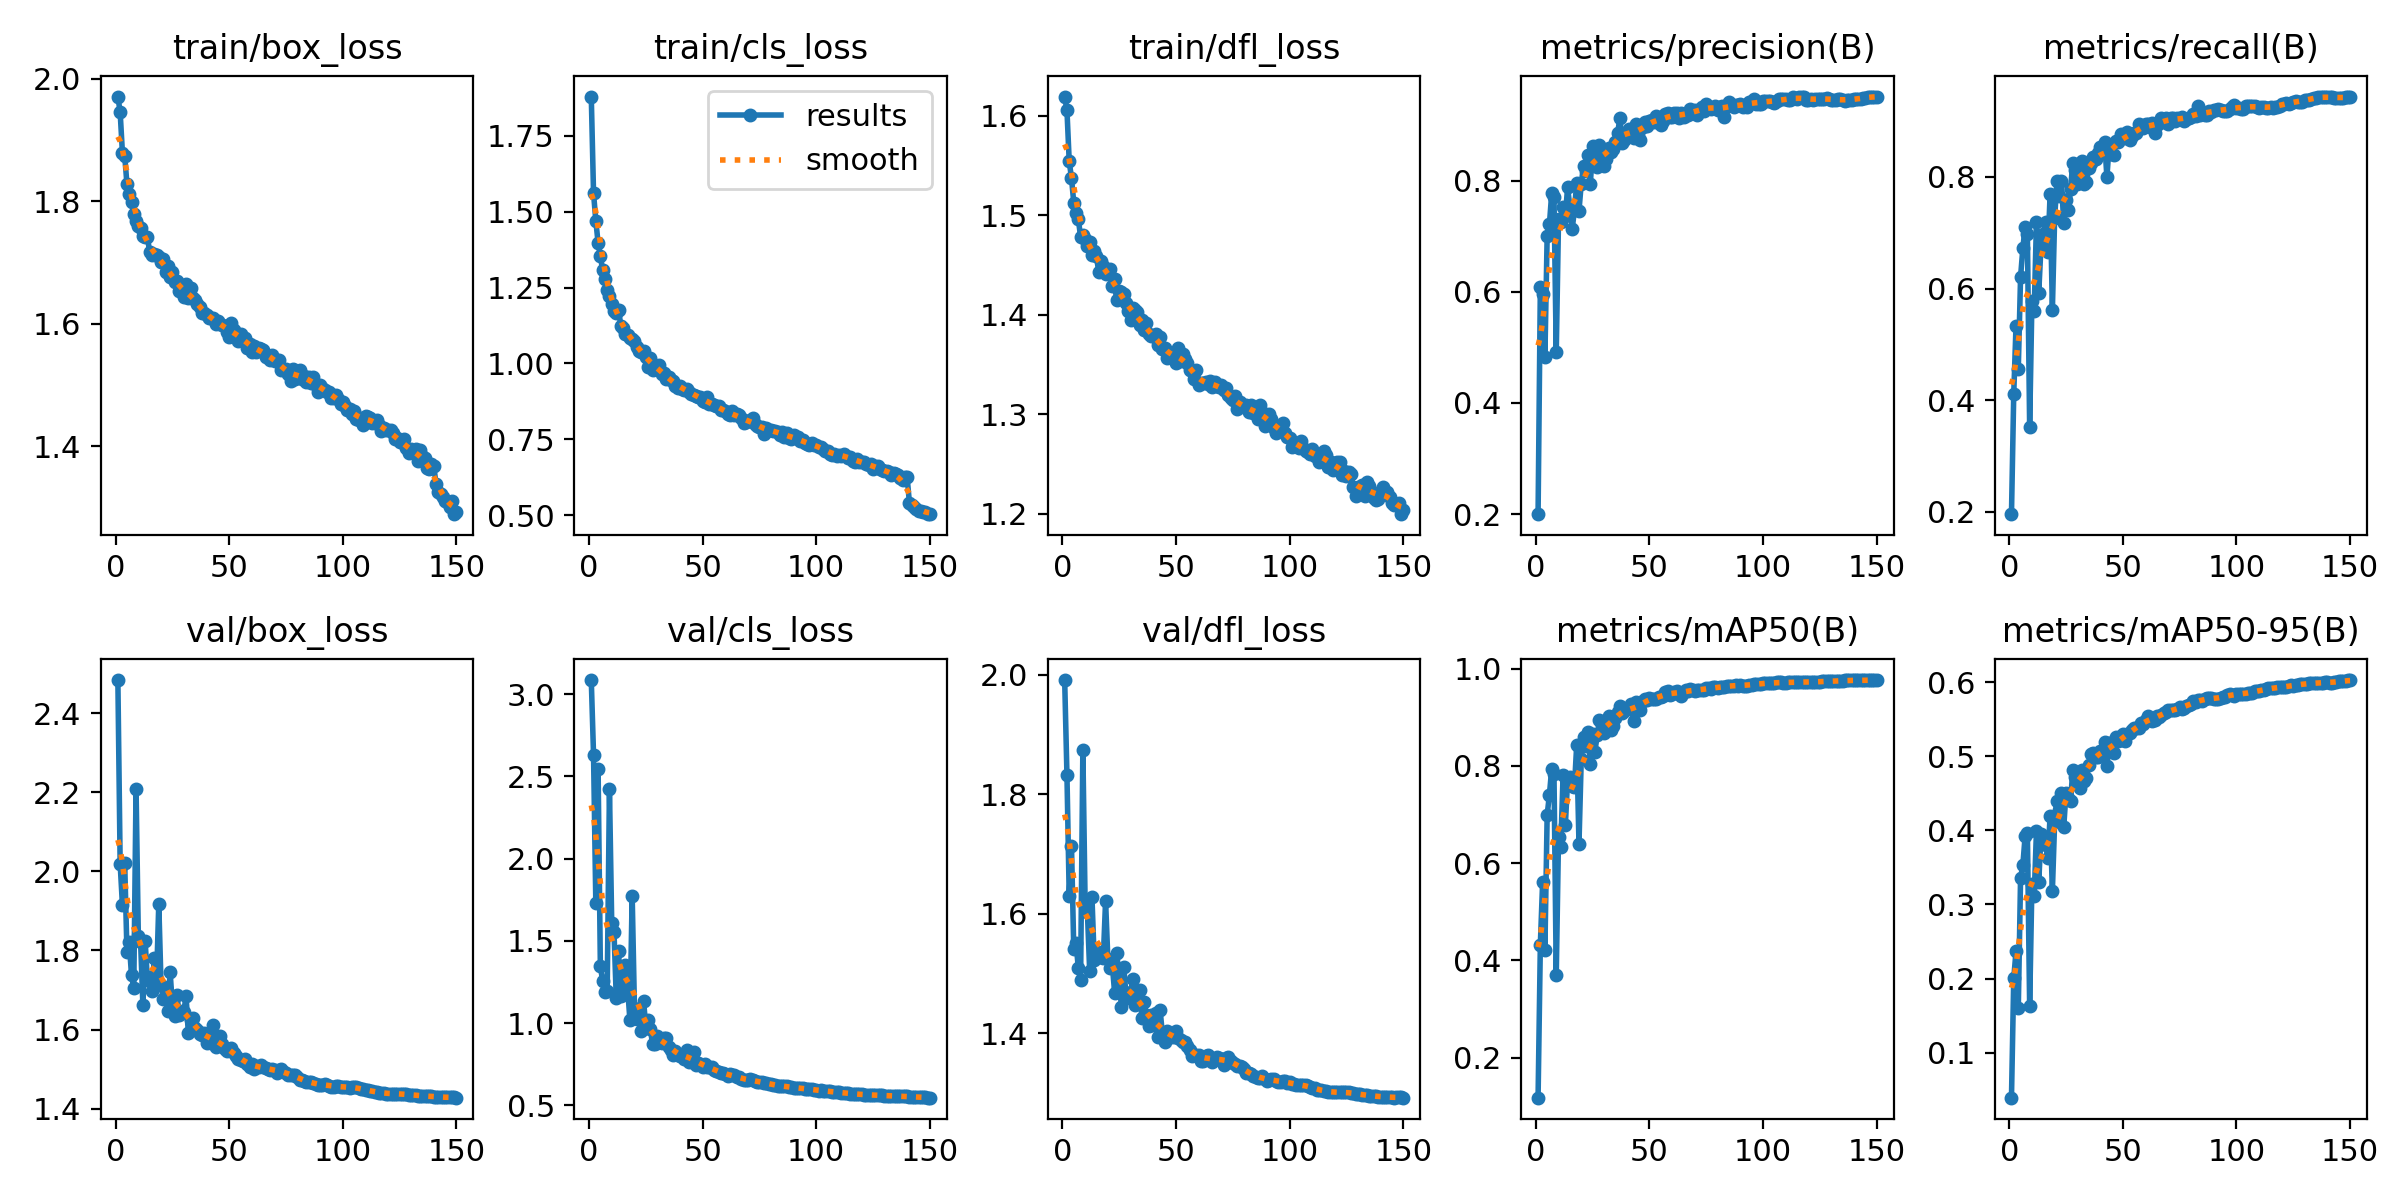

Data behind this chart, as committed beside it:
epoch, time, train/box_loss, train/cls_loss, train/dfl_loss, metrics/precision(B), metrics/recall(B), metrics/mAP50(B), metrics/mAP50-95(B), val/box_loss, val/cls_loss, val/dfl_loss, lr/pg0, lr/pg1, lr/pg2
1, 54.75, 1.971, 1.88, 1.619, 0.2, 0.1954, 0.1177, 0.03926, 2.484, 3.086, 1.991, 0.07012, 0.003321, 0.003321
2, 109.7, 1.945, 1.561, 1.606, 0.6078, 0.4114, 0.4325, 0.2001, 2.019, 2.631, 1.833, 0.04007, 0.00661, 0.00661
3, 166.9, 1.879, 1.47, 1.554, 0.5969, 0.5331, 0.5608, 0.237, 1.915, 1.73, 1.63, 0.009984, 0.009855, 0.009855
4, 227.4, 1.874, 1.397, 1.538, 0.4828, 0.4564, 0.4214, 0.1602, 2.021, 2.544, 1.713, 0.009802, 0.009802, 0.009802
5, 285.4, 1.828, 1.354, 1.513, 0.7007, 0.6207, 0.6991, 0.3355, 1.796, 1.346, 1.541, 0.009736, 0.009736, 0.009736
6, 343.9, 1.812, 1.307, 1.503, 0.7216, 0.6719, 0.7408, 0.3528, 1.82, 1.258, 1.552, 0.00967, 0.00967, 0.00967
7, 404.1, 1.798, 1.277, 1.496, 0.7773, 0.7103, 0.7944, 0.3919, 1.737, 1.189, 1.509, 0.009604, 0.009604, 0.009604
8, 462.4, 1.779, 1.241, 1.478, 0.7699, 0.6972, 0.7839, 0.396, 1.706, 1.194, 1.488, 0.009538, 0.009538, 0.009538
9, 521.1, 1.768, 1.222, 1.48, 0.4919, 0.3515, 0.3706, 0.1629, 2.209, 2.423, 1.875, 0.009472, 0.009472, 0.009472
10, 578.9, 1.76, 1.196, 1.476, 0.7302, 0.5781, 0.6541, 0.3272, 1.837, 1.607, 1.616, 0.009406, 0.009406, 0.009406
11, 638.3, 1.756, 1.172, 1.469, 0.7248, 0.5603, 0.634, 0.3108, 1.822, 1.556, 1.603, 0.00934, 0.00934, 0.00934
12, 699.3, 1.744, 1.167, 1.473, 0.7523, 0.7194, 0.7803, 0.3994, 1.663, 1.155, 1.504, 0.009274, 0.009274, 0.009274
13, 759.2, 1.742, 1.177, 1.46, 0.7362, 0.5924, 0.6778, 0.3301, 1.825, 1.437, 1.629, 0.009208, 0.009208, 0.009208
14, 817.8, 1.741, 1.124, 1.465, 0.7879, 0.6767, 0.7713, 0.3944, 1.724, 1.164, 1.523, 0.009142, 0.009142, 0.009142
15, 876.2, 1.717, 1.118, 1.459, 0.7518, 0.6983, 0.7762, 0.384, 1.734, 1.203, 1.537, 0.009076, 0.009076, 0.009076
16, 934.7, 1.712, 1.096, 1.443, 0.7124, 0.72, 0.7577, 0.3807, 1.696, 1.353, 1.527, 0.00901, 0.00901, 0.00901
17, 992.2, 1.714, 1.095, 1.454, 0.7472, 0.6652, 0.7566, 0.362, 1.78, 1.213, 1.534, 0.008944, 0.008944, 0.008944
18, 1050, 1.713, 1.083, 1.449, 0.7953, 0.7687, 0.8428, 0.419, 1.721, 1.019, 1.525, 0.008878, 0.008878, 0.008878
19, 1109, 1.709, 1.082, 1.442, 0.7458, 0.5619, 0.6398, 0.3181, 1.918, 1.776, 1.621, 0.008812, 0.008812, 0.008812
20, 1168, 1.701, 1.074, 1.444, 0.7948, 0.7271, 0.8143, 0.4117, 1.712, 1.094, 1.524, 0.008746, 0.008746, 0.008746
21, 1228, 1.705, 1.055, 1.446, 0.8258, 0.7922, 0.8584, 0.4401, 1.677, 1.023, 1.509, 0.00868, 0.00868, 0.00868
22, 1286, 1.685, 1.041, 1.429, 0.8172, 0.7666, 0.841, 0.4276, 1.704, 1.031, 1.512, 0.008614, 0.008614, 0.008614
23, 1346, 1.695, 1.036, 1.436, 0.847, 0.7922, 0.869, 0.4499, 1.646, 0.9524, 1.467, 0.008548, 0.008548, 0.008548
24, 1405, 1.677, 1.041, 1.414, 0.7937, 0.7168, 0.8046, 0.4047, 1.746, 1.137, 1.534, 0.008482, 0.008482, 0.008482
25, 1465, 1.685, 1.022, 1.424, 0.8628, 0.7581, 0.8654, 0.4504, 1.657, 0.9778, 1.483, 0.008416, 0.008416, 0.008416
26, 1524, 1.668, 0.9892, 1.423, 0.831, 0.7404, 0.8294, 0.4431, 1.633, 1.021, 1.444, 0.00835, 0.00835, 0.00835
27, 1584, 1.669, 1.017, 1.421, 0.8245, 0.7792, 0.8626, 0.4394, 1.688, 0.964, 1.511, 0.008284, 0.008284, 0.008284
28, 1646, 1.654, 0.979, 1.412, 0.864, 0.8244, 0.8944, 0.4811, 1.637, 0.8708, 1.464, 0.008218, 0.008218, 0.008218
29, 1706, 1.654, 0.9951, 1.404, 0.8507, 0.8118, 0.8865, 0.4723, 1.647, 0.8747, 1.458, 0.008152, 0.008152, 0.008152
30, 1764, 1.643, 0.9805, 1.395, 0.8265, 0.7873, 0.867, 0.4647, 1.643, 0.9194, 1.469, 0.008086, 0.008086, 0.008086
31, 1823, 1.665, 0.994, 1.407, 0.8384, 0.7928, 0.8732, 0.4571, 1.686, 0.9032, 1.49, 0.00802, 0.00802, 0.00802
32, 1882, 1.642, 0.9656, 1.405, 0.8593, 0.8281, 0.9019, 0.4816, 1.591, 0.8798, 1.447, 0.007954, 0.007954, 0.007954
33, 1941, 1.659, 0.969, 1.403, 0.8523, 0.7874, 0.8744, 0.4663, 1.625, 0.912, 1.462, 0.007888, 0.007888, 0.007888
34, 2000, 1.643, 0.9488, 1.39, 0.8565, 0.7912, 0.8814, 0.4709, 1.629, 0.9124, 1.472, 0.007822, 0.007822, 0.007822
35, 2059, 1.639, 0.956, 1.395, 0.8702, 0.8166, 0.8991, 0.4875, 1.604, 0.8539, 1.425, 0.007756, 0.007756, 0.007756
36, 2118, 1.633, 0.9438, 1.385, 0.8854, 0.8247, 0.9097, 0.5026, 1.599, 0.8375, 1.452, 0.00769, 0.00769, 0.00769
37, 2177, 1.627, 0.9432, 1.392, 0.9123, 0.8367, 0.9229, 0.5048, 1.59, 0.806, 1.43, 0.007624, 0.007624, 0.007624
38, 2236, 1.618, 0.926, 1.381, 0.8685, 0.8319, 0.9089, 0.4992, 1.586, 0.8293, 1.412, 0.007558, 0.007558, 0.007558
39, 2296, 1.618, 0.9181, 1.379, 0.8728, 0.8439, 0.9129, 0.4989, 1.59, 0.8088, 1.43, 0.007492, 0.007492, 0.007492
40, 2355, 1.615, 0.9264, 1.378, 0.8866, 0.8539, 0.9173, 0.5073, 1.567, 0.802, 1.414, 0.007426, 0.007426, 0.007426
41, 2413, 1.61, 0.917, 1.38, 0.893, 0.843, 0.9186, 0.5047, 1.583, 0.8039, 1.433, 0.00736, 0.00736, 0.00736
42, 2472, 1.61, 0.9129, 1.37, 0.8881, 0.8633, 0.927, 0.5192, 1.566, 0.781, 1.393, 0.007294, 0.007294, 0.007294
43, 2532, 1.61, 0.9172, 1.378, 0.8768, 0.7998, 0.8929, 0.4863, 1.611, 0.8367, 1.439, 0.007228, 0.007228, 0.007228
44, 2593, 1.6, 0.905, 1.366, 0.9022, 0.8578, 0.9311, 0.5177, 1.555, 0.7638, 1.399, 0.007162, 0.007162, 0.007162
45, 2654, 1.604, 0.8983, 1.367, 0.8843, 0.8419, 0.9215, 0.5179, 1.561, 0.7868, 1.385, 0.007096, 0.007096, 0.007096
46, 2712, 1.599, 0.8962, 1.356, 0.8731, 0.8399, 0.9142, 0.504, 1.584, 0.8259, 1.404, 0.00703, 0.00703, 0.00703
47, 2770, 1.599, 0.894, 1.357, 0.8961, 0.8649, 0.9342, 0.5252, 1.563, 0.7441, 1.396, 0.006964, 0.006964, 0.006964
48, 2829, 1.596, 0.8902, 1.36, 0.9054, 0.862, 0.9378, 0.5201, 1.551, 0.7581, 1.393, 0.006898, 0.006898, 0.006898
49, 2887, 1.587, 0.8904, 1.361, 0.8981, 0.8764, 0.9351, 0.5221, 1.547, 0.7528, 1.393, 0.006832, 0.006832, 0.006832
50, 2945, 1.579, 0.8753, 1.351, 0.908, 0.8712, 0.9403, 0.5294, 1.549, 0.7349, 1.403, 0.006766, 0.006766, 0.006766
51, 3003, 1.601, 0.8714, 1.367, 0.9089, 0.8697, 0.9369, 0.5202, 1.552, 0.7498, 1.393, 0.0067, 0.0067, 0.0067
52, 3063, 1.59, 0.8898, 1.353, 0.9046, 0.881, 0.938, 0.5297, 1.541, 0.7341, 1.389, 0.006634, 0.006634, 0.006634
53, 3121, 1.58, 0.8658, 1.361, 0.9158, 0.8669, 0.9377, 0.5317, 1.534, 0.7315, 1.384, 0.006568, 0.006568, 0.006568
54, 3181, 1.573, 0.866, 1.356, 0.907, 0.8739, 0.9408, 0.5356, 1.525, 0.7324, 1.386, 0.006502, 0.006502, 0.006502
55, 3240, 1.583, 0.8615, 1.352, 0.9004, 0.8791, 0.9412, 0.5386, 1.524, 0.7127, 1.379, 0.006436, 0.006436, 0.006436
56, 3299, 1.577, 0.8608, 1.344, 0.9066, 0.8782, 0.9433, 0.5385, 1.522, 0.7095, 1.372, 0.00637, 0.00637, 0.00637
57, 3359, 1.576, 0.8597, 1.343, 0.9196, 0.8942, 0.9515, 0.5377, 1.525, 0.7048, 1.362, 0.006304, 0.006304, 0.006304
58, 3419, 1.56, 0.845, 1.336, 0.9209, 0.8919, 0.9537, 0.5449, 1.514, 0.6993, 1.363, 0.006238, 0.006238, 0.006238
59, 3479, 1.567, 0.8475, 1.345, 0.9138, 0.8884, 0.946, 0.5435, 1.506, 0.6987, 1.363, 0.006172, 0.006172, 0.006172
60, 3540, 1.555, 0.8421, 1.33, 0.9135, 0.8957, 0.9484, 0.5486, 1.513, 0.6894, 1.363, 0.006106, 0.006106, 0.006106
... 90 more rows
